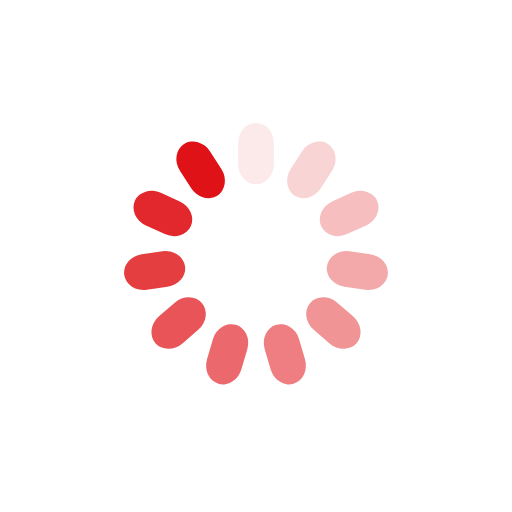
t = 0.00 s
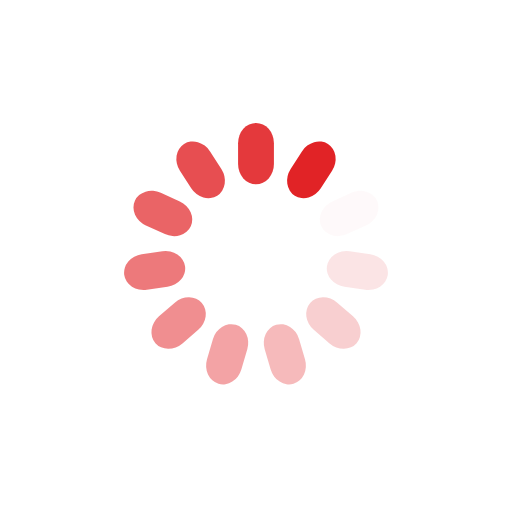
t = 0.25 s
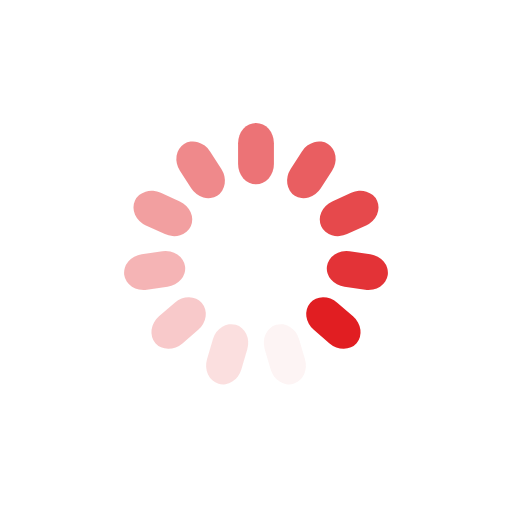
t = 0.50 s
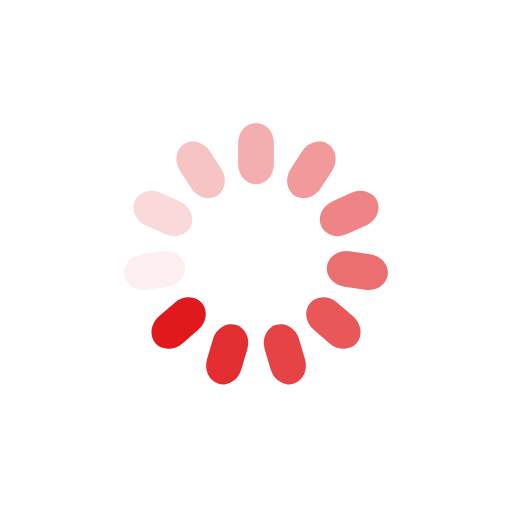
t = 0.75 s

The animated SVG that drew these frames (rendered in a browser with its animation timeline set to each time). Animation: 11 SMIL elements (animate=11); one cycle of 1.00 s, repeats indefinitely.

<?xml version="1.0" encoding="utf-8"?>
<svg xmlns="http://www.w3.org/2000/svg" xmlns:xlink="http://www.w3.org/1999/xlink" style="margin: auto; background: none; display: block; shape-rendering: auto;" width="96px" height="96px" viewBox="0 0 100 100" preserveAspectRatio="xMidYMid">
<g transform="rotate(0 50 50)">
  <rect x="46.5" y="24" rx="3.5" ry="3.96" width="7" height="12" fill="#df1317">
    <animate attributeName="opacity" values="1;0" keyTimes="0;1" dur="1s" begin="-0.9090909090909091s" repeatCount="indefinite"></animate>
  </rect>
</g><g transform="rotate(32.72727272727273 50 50)">
  <rect x="46.5" y="24" rx="3.5" ry="3.96" width="7" height="12" fill="#df1317">
    <animate attributeName="opacity" values="1;0" keyTimes="0;1" dur="1s" begin="-0.8181818181818182s" repeatCount="indefinite"></animate>
  </rect>
</g><g transform="rotate(65.45454545454545 50 50)">
  <rect x="46.5" y="24" rx="3.5" ry="3.96" width="7" height="12" fill="#df1317">
    <animate attributeName="opacity" values="1;0" keyTimes="0;1" dur="1s" begin="-0.7272727272727273s" repeatCount="indefinite"></animate>
  </rect>
</g><g transform="rotate(98.18181818181819 50 50)">
  <rect x="46.5" y="24" rx="3.5" ry="3.96" width="7" height="12" fill="#df1317">
    <animate attributeName="opacity" values="1;0" keyTimes="0;1" dur="1s" begin="-0.6363636363636364s" repeatCount="indefinite"></animate>
  </rect>
</g><g transform="rotate(130.9090909090909 50 50)">
  <rect x="46.5" y="24" rx="3.5" ry="3.96" width="7" height="12" fill="#df1317">
    <animate attributeName="opacity" values="1;0" keyTimes="0;1" dur="1s" begin="-0.5454545454545454s" repeatCount="indefinite"></animate>
  </rect>
</g><g transform="rotate(163.63636363636363 50 50)">
  <rect x="46.5" y="24" rx="3.5" ry="3.96" width="7" height="12" fill="#df1317">
    <animate attributeName="opacity" values="1;0" keyTimes="0;1" dur="1s" begin="-0.45454545454545453s" repeatCount="indefinite"></animate>
  </rect>
</g><g transform="rotate(196.36363636363637 50 50)">
  <rect x="46.5" y="24" rx="3.5" ry="3.96" width="7" height="12" fill="#df1317">
    <animate attributeName="opacity" values="1;0" keyTimes="0;1" dur="1s" begin="-0.36363636363636365s" repeatCount="indefinite"></animate>
  </rect>
</g><g transform="rotate(229.0909090909091 50 50)">
  <rect x="46.5" y="24" rx="3.5" ry="3.96" width="7" height="12" fill="#df1317">
    <animate attributeName="opacity" values="1;0" keyTimes="0;1" dur="1s" begin="-0.2727272727272727s" repeatCount="indefinite"></animate>
  </rect>
</g><g transform="rotate(261.8181818181818 50 50)">
  <rect x="46.5" y="24" rx="3.5" ry="3.96" width="7" height="12" fill="#df1317">
    <animate attributeName="opacity" values="1;0" keyTimes="0;1" dur="1s" begin="-0.18181818181818182s" repeatCount="indefinite"></animate>
  </rect>
</g><g transform="rotate(294.54545454545456 50 50)">
  <rect x="46.5" y="24" rx="3.5" ry="3.96" width="7" height="12" fill="#df1317">
    <animate attributeName="opacity" values="1;0" keyTimes="0;1" dur="1s" begin="-0.09090909090909091s" repeatCount="indefinite"></animate>
  </rect>
</g><g transform="rotate(327.27272727272725 50 50)">
  <rect x="46.5" y="24" rx="3.5" ry="3.96" width="7" height="12" fill="#df1317">
    <animate attributeName="opacity" values="1;0" keyTimes="0;1" dur="1s" begin="0s" repeatCount="indefinite"></animate>
  </rect>
</g>
<!-- [ldio] generated by https://loading.io/ --></svg>